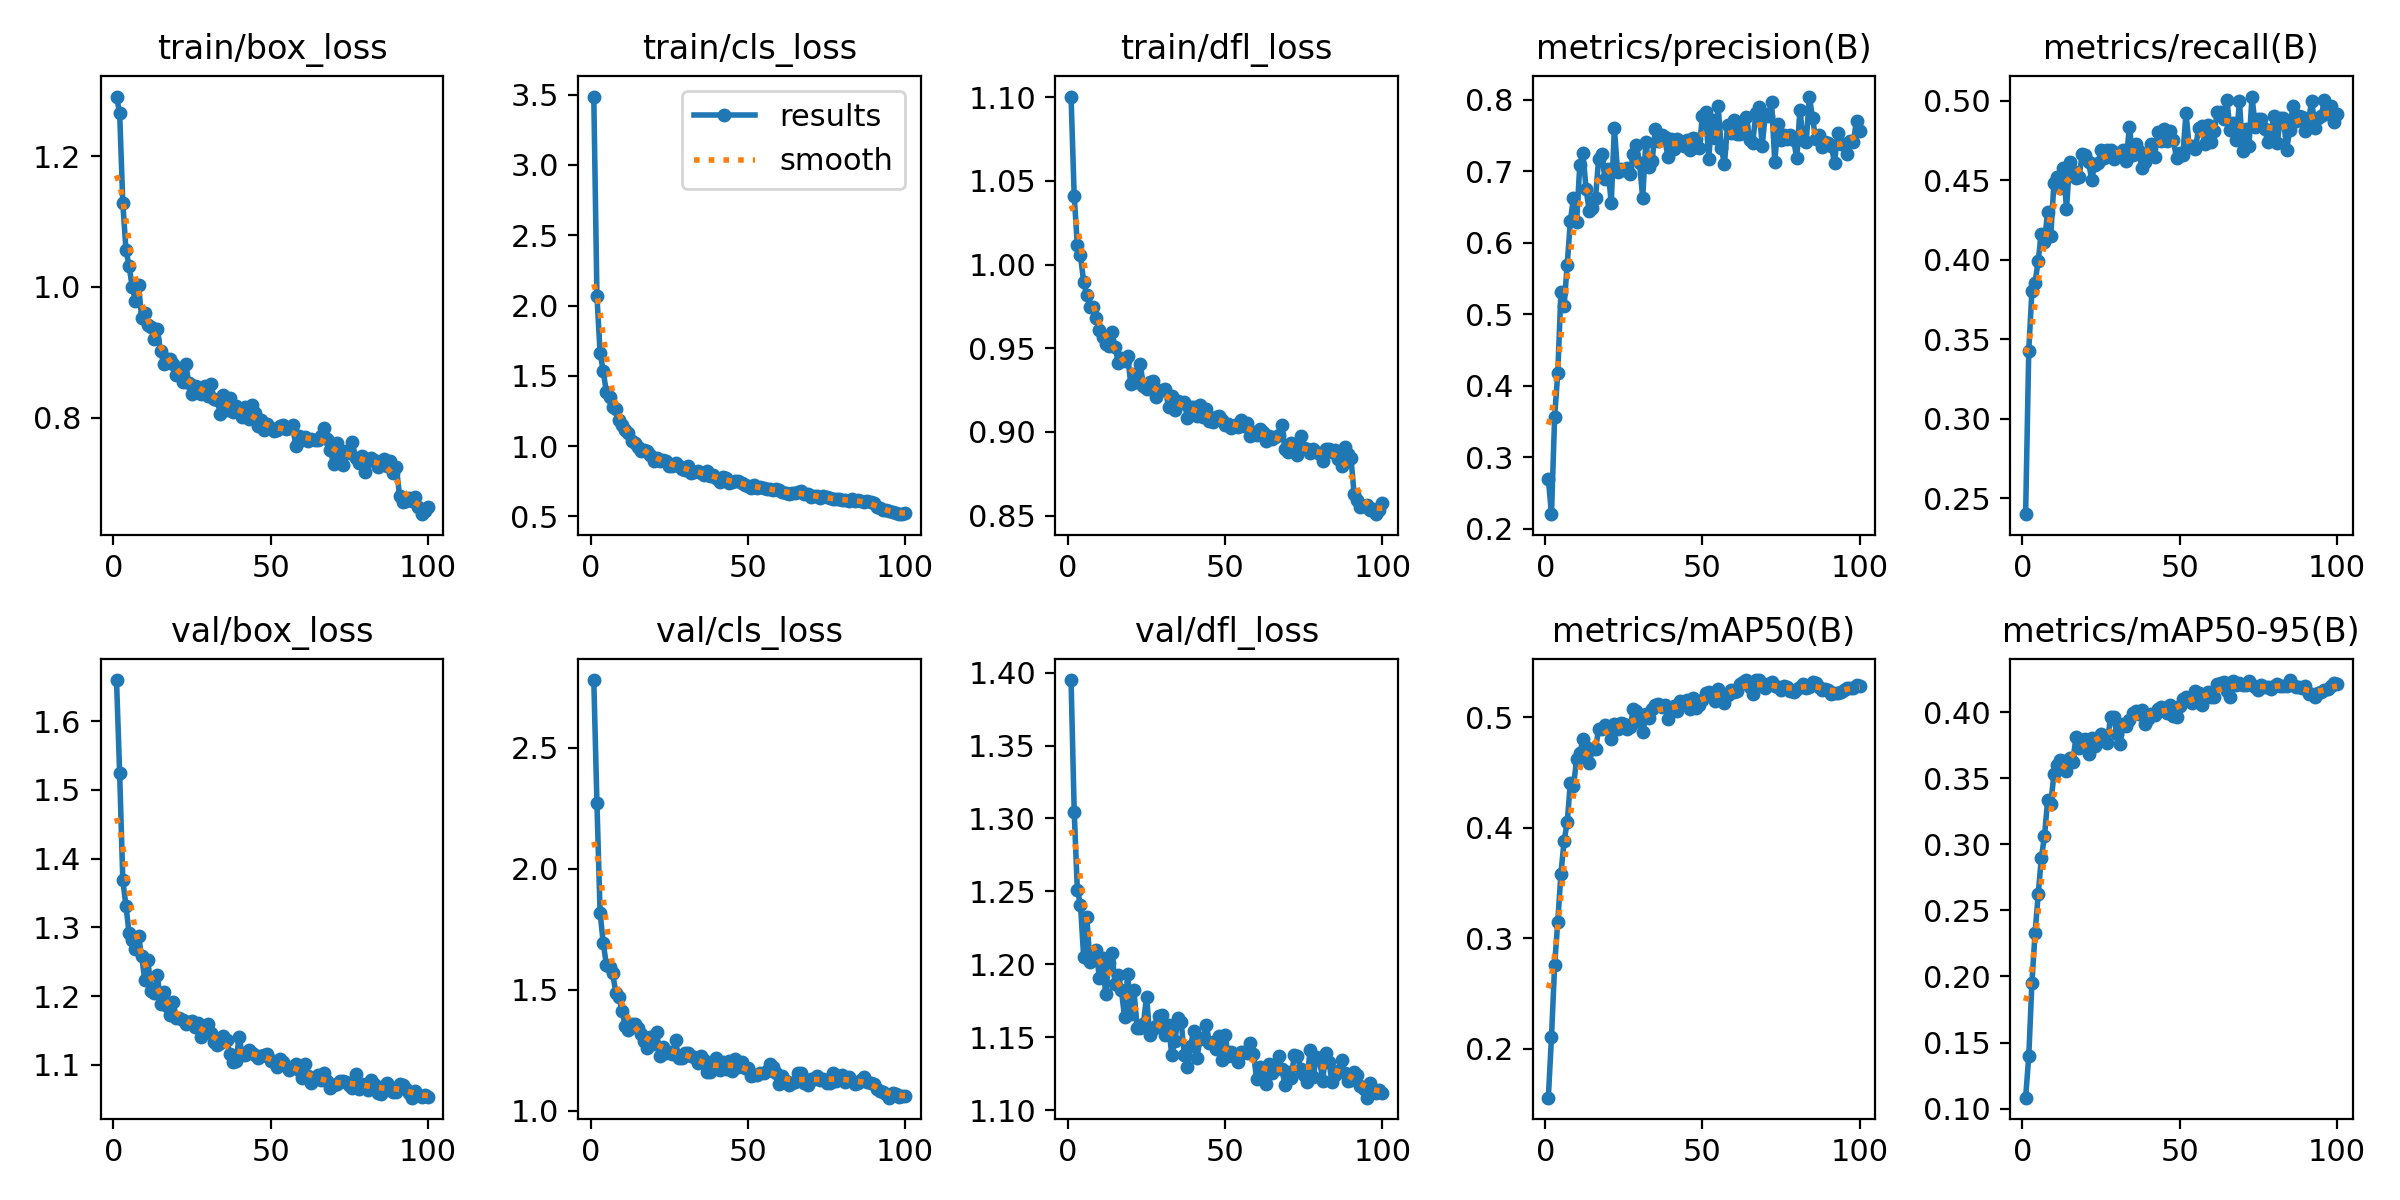

Source data for this figure (header and first rows):
epoch, time, train/box_loss, train/cls_loss, train/dfl_loss, metrics/precision(B), metrics/recall(B), metrics/mAP50(B), metrics/mAP50-95(B), val/box_loss, val/cls_loss, val/dfl_loss, lr/pg0, lr/pg1, lr/pg2
1, 112.4, 1.291, 3.486, 1.1, 0.2701, 0.2401, 0.1559, 0.1082, 1.66, 2.78, 1.395, 0.0003313, 0.0003313, 0.0003313
2, 184.7, 1.266, 2.07, 1.041, 0.2207, 0.3429, 0.2108, 0.1394, 1.524, 2.272, 1.305, 0.000658, 0.000658, 0.000658
3, 257.8, 1.128, 1.663, 1.012, 0.3565, 0.3803, 0.2758, 0.195, 1.369, 1.819, 1.251, 0.0009782, 0.0009782, 0.0009782
4, 326.9, 1.057, 1.534, 1.005, 0.418, 0.3856, 0.315, 0.2326, 1.331, 1.694, 1.241, 0.0009703, 0.0009703, 0.0009703
5, 392.5, 1.032, 1.384, 0.9897, 0.5312, 0.3994, 0.3584, 0.2621, 1.291, 1.603, 1.205, 0.0009604, 0.0009604, 0.0009604
6, 457.1, 0.9996, 1.35, 0.9818, 0.511, 0.4164, 0.3876, 0.2897, 1.282, 1.593, 1.232, 0.0009505, 0.0009505, 0.0009505
7, 521.6, 0.9793, 1.281, 0.9747, 0.5693, 0.4111, 0.4049, 0.3062, 1.268, 1.568, 1.202, 0.0009406, 0.0009406, 0.0009406
8, 585.7, 1.003, 1.261, 0.9744, 0.6304, 0.4303, 0.4406, 0.3333, 1.288, 1.488, 1.205, 0.0009307, 0.0009307, 0.0009307
9, 649.8, 0.952, 1.182, 0.9682, 0.6628, 0.415, 0.4374, 0.3305, 1.258, 1.468, 1.21, 0.0009208, 0.0009208, 0.0009208
10, 712.5, 0.9596, 1.151, 0.961, 0.6296, 0.4482, 0.4626, 0.3529, 1.223, 1.414, 1.19, 0.0009109, 0.0009109, 0.0009109
11, 774.9, 0.9419, 1.116, 0.9569, 0.709, 0.4521, 0.4673, 0.3599, 1.252, 1.351, 1.204, 0.000901, 0.000901, 0.000901
12, 837.4, 0.9395, 1.094, 0.9528, 0.7255, 0.4448, 0.48, 0.3642, 1.207, 1.332, 1.179, 0.0008911, 0.0008911, 0.0008911
13, 899, 0.9208, 1.036, 0.9511, 0.6749, 0.458, 0.4726, 0.3632, 1.205, 1.358, 1.201, 0.0008812, 0.0008812, 0.0008812
14, 962.1, 0.9356, 1.023, 0.9595, 0.6448, 0.432, 0.4585, 0.3553, 1.231, 1.358, 1.208, 0.0008713, 0.0008713, 0.0008713
15, 1025, 0.9016, 0.9924, 0.9507, 0.6486, 0.4612, 0.4715, 0.365, 1.189, 1.343, 1.187, 0.0008614, 0.0008614, 0.0008614
16, 1087, 0.8831, 0.9632, 0.9414, 0.6628, 0.4559, 0.4709, 0.3624, 1.206, 1.319, 1.192, 0.0008515, 0.0008515, 0.0008515
17, 1151, 0.8901, 0.9713, 0.9443, 0.7177, 0.4515, 0.4896, 0.3809, 1.186, 1.289, 1.182, 0.0008416, 0.0008416, 0.0008416
18, 1216, 0.8904, 0.9633, 0.9421, 0.724, 0.4519, 0.4891, 0.3725, 1.173, 1.257, 1.164, 0.0008317, 0.0008317, 0.0008317
19, 1280, 0.8825, 0.9368, 0.9453, 0.6897, 0.4667, 0.4925, 0.3789, 1.192, 1.304, 1.194, 0.0008218, 0.0008218, 0.0008218
20, 1344, 0.8655, 0.8941, 0.9285, 0.703, 0.4656, 0.4906, 0.3794, 1.168, 1.276, 1.166, 0.0008119, 0.0008119, 0.0008119
21, 1408, 0.8683, 0.9144, 0.9345, 0.6551, 0.4617, 0.4804, 0.3686, 1.169, 1.327, 1.182, 0.000802, 0.000802, 0.000802
22, 1472, 0.8552, 0.8968, 0.9301, 0.7609, 0.4504, 0.4942, 0.3806, 1.165, 1.225, 1.156, 0.0007921, 0.0007921, 0.0007921
23, 1535, 0.8823, 0.9046, 0.9405, 0.6992, 0.4598, 0.4893, 0.3745, 1.16, 1.265, 1.157, 0.0007822, 0.0007822, 0.0007822
24, 1599, 0.853, 0.8972, 0.9277, 0.7025, 0.4606, 0.4944, 0.3808, 1.162, 1.237, 1.159, 0.0007723, 0.0007723, 0.0007723
25, 1664, 0.836, 0.8605, 0.9255, 0.7018, 0.4688, 0.494, 0.3836, 1.164, 1.245, 1.178, 0.0007624, 0.0007624, 0.0007624
26, 1728, 0.8488, 0.8559, 0.9296, 0.7039, 0.464, 0.4897, 0.3798, 1.156, 1.234, 1.152, 0.0007525, 0.0007525, 0.0007525
27, 1792, 0.8471, 0.8765, 0.9306, 0.6959, 0.4691, 0.4909, 0.377, 1.161, 1.291, 1.156, 0.0007426, 0.0007426, 0.0007426
28, 1855, 0.8371, 0.8589, 0.9208, 0.7246, 0.4691, 0.5071, 0.3963, 1.141, 1.216, 1.158, 0.0007327, 0.0007327, 0.0007327
29, 1919, 0.8487, 0.8344, 0.9242, 0.7367, 0.4635, 0.506, 0.3961, 1.151, 1.218, 1.164, 0.0007228, 0.0007228, 0.0007228
30, 1983, 0.8334, 0.8325, 0.9248, 0.7115, 0.4668, 0.496, 0.3837, 1.159, 1.237, 1.166, 0.0007129, 0.0007129, 0.0007129
31, 2046, 0.8525, 0.8555, 0.9255, 0.6627, 0.4663, 0.4865, 0.376, 1.146, 1.239, 1.152, 0.000703, 0.000703, 0.000703
32, 2110, 0.8291, 0.8101, 0.9152, 0.7409, 0.4693, 0.5027, 0.3911, 1.134, 1.226, 1.158, 0.0006931, 0.0006931, 0.0006931
33, 2174, 0.8269, 0.8169, 0.9215, 0.7057, 0.4623, 0.4991, 0.3897, 1.129, 1.222, 1.138, 0.0006832, 0.0006832, 0.0006832
34, 2238, 0.8067, 0.8196, 0.9129, 0.7137, 0.4837, 0.5071, 0.3941, 1.132, 1.199, 1.147, 0.0006733, 0.0006733, 0.0006733
35, 2301, 0.8345, 0.8068, 0.9187, 0.7584, 0.4658, 0.5112, 0.3996, 1.142, 1.225, 1.163, 0.0006634, 0.0006634, 0.0006634
36, 2366, 0.8122, 0.7946, 0.9173, 0.7417, 0.4727, 0.5118, 0.4006, 1.136, 1.209, 1.161, 0.0006535, 0.0006535, 0.0006535
37, 2431, 0.8298, 0.8229, 0.9178, 0.7511, 0.4686, 0.5095, 0.3984, 1.117, 1.16, 1.138, 0.0006436, 0.0006436, 0.0006436
38, 2497, 0.8083, 0.7859, 0.9083, 0.7477, 0.4574, 0.5113, 0.4015, 1.105, 1.159, 1.13, 0.0006337, 0.0006337, 0.0006337
39, 2561, 0.8175, 0.7919, 0.9147, 0.7197, 0.4617, 0.4984, 0.391, 1.106, 1.185, 1.144, 0.0006238, 0.0006238, 0.0006238
40, 2626, 0.8093, 0.7716, 0.9151, 0.7445, 0.4656, 0.5059, 0.3952, 1.141, 1.218, 1.154, 0.0006139, 0.0006139, 0.0006139
41, 2689, 0.8008, 0.7416, 0.9096, 0.7316, 0.4727, 0.5103, 0.399, 1.115, 1.167, 1.135, 0.000604, 0.000604, 0.000604
42, 2753, 0.8163, 0.7791, 0.9158, 0.7448, 0.4646, 0.5059, 0.3977, 1.114, 1.2, 1.149, 0.0005941, 0.0005941, 0.0005941
43, 2819, 0.7985, 0.7716, 0.909, 0.7377, 0.4802, 0.5149, 0.4023, 1.122, 1.171, 1.15, 0.0005842, 0.0005842, 0.0005842
44, 2883, 0.8193, 0.739, 0.9137, 0.7353, 0.4747, 0.5137, 0.4038, 1.118, 1.207, 1.158, 0.0005743, 0.0005743, 0.0005743
45, 2948, 0.8068, 0.7463, 0.9067, 0.7441, 0.4825, 0.5154, 0.4021, 1.115, 1.163, 1.146, 0.0005644, 0.0005644, 0.0005644
46, 3012, 0.7872, 0.7525, 0.9059, 0.7303, 0.4745, 0.5071, 0.3993, 1.109, 1.215, 1.147, 0.0005545, 0.0005545, 0.0005545
47, 3076, 0.7969, 0.7488, 0.9089, 0.746, 0.4809, 0.5169, 0.4057, 1.113, 1.179, 1.142, 0.0005446, 0.0005446, 0.0005446
48, 3139, 0.7814, 0.7359, 0.9095, 0.7448, 0.475, 0.5085, 0.3968, 1.114, 1.2, 1.151, 0.0005347, 0.0005347, 0.0005347
49, 3205, 0.79, 0.7228, 0.9072, 0.7323, 0.4637, 0.5107, 0.3967, 1.116, 1.176, 1.134, 0.0005248, 0.0005248, 0.0005248
50, 3269, 0.7841, 0.7135, 0.904, 0.7771, 0.4673, 0.5153, 0.4048, 1.106, 1.178, 1.151, 0.0005149, 0.0005149, 0.0005149
51, 3333, 0.7798, 0.701, 0.905, 0.783, 0.4657, 0.5221, 0.41, 1.105, 1.144, 1.137, 0.000505, 0.000505, 0.000505
52, 3396, 0.782, 0.7237, 0.9022, 0.7175, 0.4921, 0.5232, 0.4113, 1.097, 1.147, 1.14, 0.0004951, 0.0004951, 0.0004951
53, 3461, 0.7881, 0.7018, 0.9043, 0.7712, 0.4715, 0.5197, 0.4083, 1.109, 1.146, 1.137, 0.0004852, 0.0004852, 0.0004852
54, 3525, 0.7896, 0.7088, 0.9029, 0.7471, 0.4718, 0.5148, 0.4067, 1.104, 1.154, 1.133, 0.0004753, 0.0004753, 0.0004753
55, 3589, 0.7833, 0.7048, 0.9071, 0.7905, 0.4695, 0.5259, 0.4161, 1.098, 1.157, 1.14, 0.0004654, 0.0004654, 0.0004654
56, 3652, 0.7851, 0.697, 0.9038, 0.7318, 0.4826, 0.5212, 0.4144, 1.093, 1.165, 1.14, 0.0004555, 0.0004555, 0.0004555
57, 3717, 0.7889, 0.694, 0.9055, 0.7102, 0.4843, 0.5127, 0.4057, 1.097, 1.192, 1.139, 0.0004456, 0.0004456, 0.0004456
58, 3782, 0.7578, 0.6849, 0.8973, 0.7645, 0.4726, 0.5199, 0.4112, 1.101, 1.183, 1.146, 0.0004357, 0.0004357, 0.0004357
59, 3846, 0.7721, 0.6964, 0.8997, 0.7537, 0.4844, 0.5241, 0.4151, 1.093, 1.157, 1.139, 0.0004258, 0.0004258, 0.0004258
60, 3910, 0.7665, 0.6852, 0.8982, 0.7709, 0.4742, 0.5231, 0.4115, 1.081, 1.11, 1.121, 0.0004159, 0.0004159, 0.0004159
... 40 more rows
